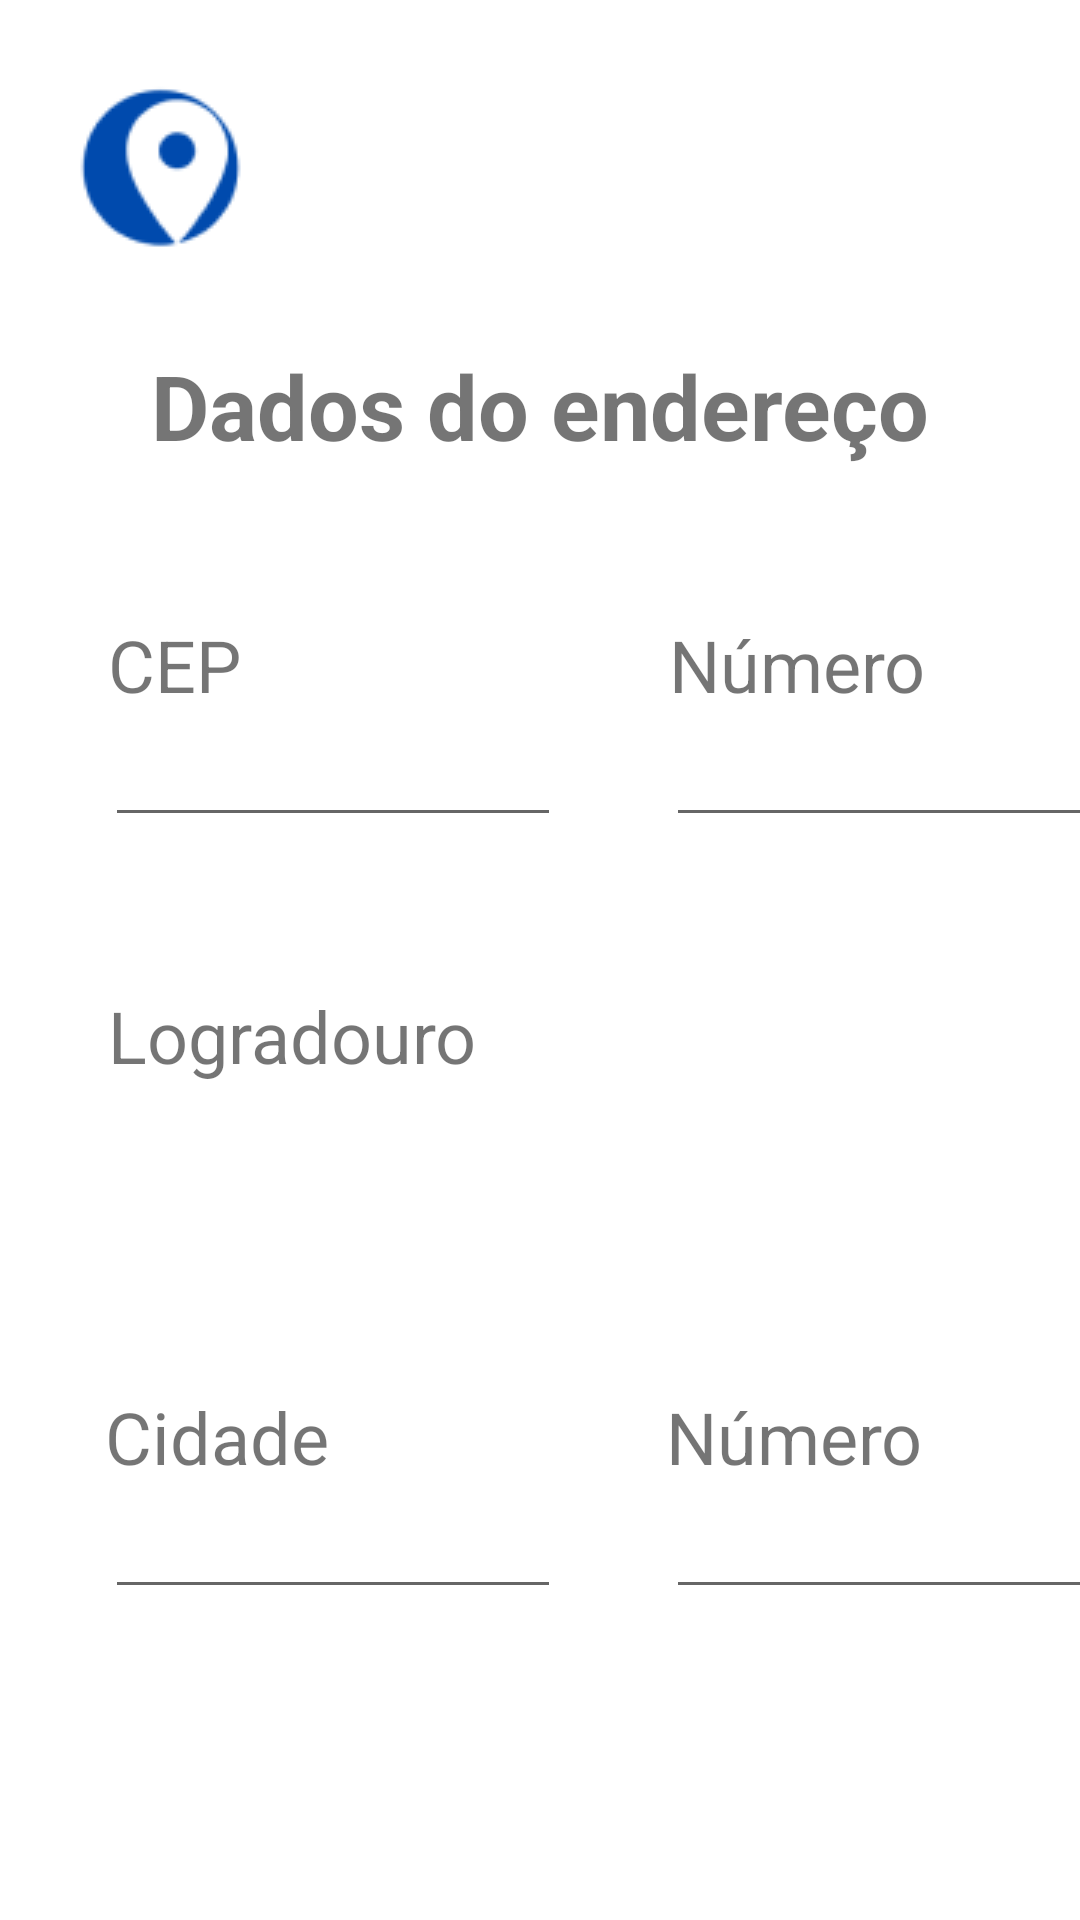

Produce the Android XML layout that renders to this screen, including the resource entries it uses.
<!-- AndroidManifest.xml: application theme Theme.URent -->
<!-- res/layout/activity_cadastro_dados_endereco.xml -->
<?xml version="1.0" encoding="utf-8"?>
<androidx.constraintlayout.widget.ConstraintLayout xmlns:android="http://schemas.android.com/apk/res/android"
    xmlns:app="http://schemas.android.com/apk/res-auto"
    xmlns:tools="http://schemas.android.com/tools"
    android:layout_width="match_parent"
    android:layout_height="match_parent"
    tools:context=".CadastroDadosEndereco">

    <ImageView
        android:layout_width="wrap_content"
        android:layout_height="wrap_content"
        android:src="@drawable/img_urent_logo"
        app:layout_constraintStart_toStartOf="parent"
        app:layout_constraintTop_toTopOf="parent"
        android:layout_marginTop="10dp"
        android:layout_marginLeft="8dp"
        android:id="@+id/iv_logo"
        />

    <TextView
        android:layout_width="match_parent"
        android:layout_height="wrap_content"
        android:text="Dados do endereço"
        android:textSize="30sp"
        android:textStyle="bold"
        android:textAlignment="center"
        app:layout_constraintTop_toBottomOf="@id/iv_logo"
        android:layout_marginTop="10dp"
        android:id="@+id/tv_dados_endereco"
        />

    <TextView
        android:layout_width="152dp"
        android:layout_height="wrap_content"
        android:text="CEP"
        android:textSize="24sp"
        app:layout_constraintTop_toBottomOf="@id/tv_dados_endereco"
        app:layout_constraintStart_toStartOf="parent"
        android:layout_marginTop="50dp"
        android:layout_marginLeft="36dp"
        android:id="@+id/tv_cep"
        />

    <EditText
        android:layout_width="152dp"
        android:layout_height="wrap_content"
        android:inputType="text"
        app:layout_constraintTop_toBottomOf="@id/tv_cep"
        app:layout_constraintStart_toStartOf="parent"
        android:layout_marginLeft="35dp"
        android:id="@+id/et_cep"
        />

    <TextView
        android:layout_width="152dp"
        android:layout_height="wrap_content"
        android:text="Número"
        android:textSize="24sp"
        app:layout_constraintTop_toBottomOf="@id/tv_dados_endereco"
        app:layout_constraintLeft_toRightOf="@id/tv_cep"
        android:layout_marginTop="50dp"
        android:layout_marginLeft="35dp"
        android:id="@+id/tv_numero"
        />

    <EditText
        android:layout_width="152dp"
        android:layout_height="wrap_content"
        android:inputType="text"
        app:layout_constraintTop_toBottomOf="@id/tv_numero"
        app:layout_constraintLeft_toRightOf="@id/et_cep"
        android:layout_marginLeft="35dp"
        android:id="@+id/et_numero"
        />

    <TextView
        android:layout_width="wrap_content"
        android:layout_height="wrap_content"
        android:text="Logradouro"
        android:textSize="24sp"
        app:layout_constraintTop_toBottomOf="@id/et_cep"
        app:layout_constraintStart_toStartOf="parent"
        android:layout_marginTop="50dp"
        android:layout_marginLeft="36dp"
        android:id="@+id/tv_logradouro"
        />

    <EditText
        android:layout_width="340dp"
        android:layout_height="wrap_content"
        android:inputType="text"
        app:layout_constraintTop_toBottomOf="@id/tv_logradouro"
        app:layout_constraintEnd_toStartOf="parent"
        app:layout_constraintStart_toEndOf="parent"
        android:id="@+id/et_logradouro"
        />

    <TextView
        android:layout_width="152dp"
        android:layout_height="wrap_content"
        android:text="Cidade"
        android:textSize="24sp"
        app:layout_constraintTop_toBottomOf="@id/et_logradouro"
        app:layout_constraintStart_toStartOf="parent"
        android:layout_marginTop="60dp"
        android:layout_marginLeft="35dp"
        android:id="@+id/tv_cidade"
        />

    <EditText
        android:layout_width="152dp"
        android:layout_height="wrap_content"
        android:inputType="text"
        app:layout_constraintTop_toBottomOf="@id/tv_cidade"
        app:layout_constraintStart_toStartOf="parent"
        android:layout_marginLeft="35dp"
        android:id="@+id/et_cidade"
        />

    <TextView
        android:layout_width="152dp"
        android:layout_height="wrap_content"
        android:text="Número"
        android:textSize="24sp"
        app:layout_constraintTop_toBottomOf="@id/et_logradouro"
        app:layout_constraintLeft_toRightOf="@id/tv_cidade"
        android:layout_marginTop="60dp"
        android:layout_marginLeft="35dp"
        android:id="@+id/tv_uf"
        />

    <EditText
        android:layout_width="152dp"
        android:layout_height="wrap_content"
        android:inputType="text"
        app:layout_constraintTop_toBottomOf="@id/tv_uf"
        app:layout_constraintLeft_toRightOf="@id/et_cidade"
        android:layout_marginLeft="35dp"
        android:id="@+id/et_uf"
        />

    <Button
        android:layout_width="320dp"
        android:layout_height="70dp"
        android:backgroundTint="#004AAD"
        android:text="Próximo"
        android:textSize="18dp"
        app:layout_constraintTop_toBottomOf="@id/et_uf"
        android:layout_marginTop="40dp"
        app:layout_constraintEnd_toStartOf="parent"
        app:layout_constraintStart_toEndOf="parent"
        android:id="@+id/btn_proximo"
        android:onClick="cadastroDadosLoginScreen"
        />



</androidx.constraintlayout.widget.ConstraintLayout>
<!-- resources referenced by this layout -->
<resources>
  <!-- drawable img_urent_logo: png bitmap (drawable, 3168 bytes) -->
  <style name="Theme.URent" parent="Theme.MaterialComponents.DayNight.DarkActionBar">
          
          <item name="colorPrimary">@color/primary_blue</item>
          <item name="colorPrimaryVariant">@color/secundary_blue</item>
          <item name="colorOnPrimary">@color/white</item>
          
          <item name="colorSecondary">@color/teal_200</item>
          <item name="colorSecondaryVariant">@color/teal_700</item>
          <item name="colorOnSecondary">@color/black</item>
          
          <item name="android:statusBarColor" tools:targetApi="l">@color/primary_blue</item>
          
      </style>
  <color name="primary_blue">#0752DE</color>
  <color name="secundary_blue">#2466E2</color>
  <color name="white">#FFFFFFFF</color>
  <color name="teal_200">#FF03DAC5</color>
  <color name="teal_700">#FF018786</color>
  <color name="black">#FF000000</color>
</resources>
